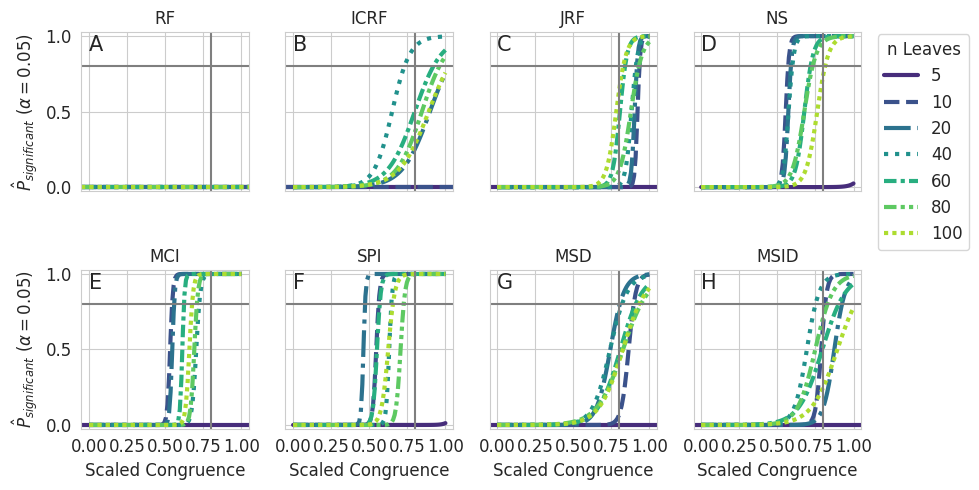

Write Python code to recreate this figure. (Note: this script raises an exception after producing the figure.)
#!/usr/bin/env python3

import numpy as np
import seaborn as sns
import matplotlib.pyplot as plt
from matplotlib.lines import Line2D
import scipy.special

sns.set_style('whitegrid')
fig, [[ax1,ax2,ax3,ax4], [ax5,ax6,ax7,ax8]] = plt.subplots(2, 4, figsize=(10,5), sharey=True, sharex=True)

# define colors and line styles
viridis = sns.color_palette("viridis", 7)
lines = ['-', '--', '-.', ':', (0, (3, 1, 1, 1)), (0, (3, 1, 1, 1, 1, 1)), (0, (1, 1))]
tree_sizes = [5,10,20,40,60,80,100]

# define axes limits
ax1.set_ylim(-0.025,1.025)

# Robinson-Foulds

# Tree size = 5: NA/couldn't fit function, too sparse
style = 0
ax1.axhline(y=0, color=viridis[style], linestyle=lines[style], linewidth=3)
# Tree size = 10: NA/couldn't fit function, too sparse
style = 1
ax1.axhline(y=0, color=viridis[style], linestyle=lines[style], linewidth=3)
# Tree size = 20: NA/couldn't fit function, too sparse
style = 2
ax1.axhline(y=0, color=viridis[style], linestyle=lines[style], linewidth=3)
# Tree size = 40: NA/couldn't fit function, too sparse
style = 3
ax1.axhline(y=0, color=viridis[style], linestyle=lines[style], linewidth=3)
# Tree size = 60: NA/couldn't fit function, too sparse
style = 4
ax1.axhline(y=0, color=viridis[style], linestyle=lines[style], linewidth=3)
# Tree size = 80: NA/couldn't fit function, too sparse
style = 5
ax1.axhline(y=0, color=viridis[style], linestyle=lines[style], linewidth=3)
# Tree size = 100: NA/couldn't fit function, too sparse
style = 6
ax1.axhline(y=0, color=viridis[style], linestyle=lines[style], linewidth=3)

ax1.axhline(y=0.8, color='tab:gray', linestyle='-', linewidth=1.5)
ax1.axvline(x=0.8, color='tab:gray', linestyle='-', linewidth=1.5)
ax1.set_title('RF')

ax1.set_ylabel(r'$\hat{P}_{significant}$ ($\alpha=0.05$)', fontsize=12)
ax1.set_xticks([0, 0.25, 0.5, 0.75, 1])
ax1.tick_params(axis='y', labelsize=12)

# Information-Corrected Robinson Foulds
# Tree size = 5: NA/couldn't fit function, too sparse
style = 0
ax2.axhline(y=0, color=viridis[style], linestyle=lines[style], linewidth=3)
# Tree size = 10: NA/couldn't fit function, too sparse
style = 1
ax2.axhline(y=0, color=viridis[style], linestyle=lines[style], linewidth=3)
# Tree size = 20
intercept, slope, style = -9.8933, 11.0120, 2
ax2.plot(np.linspace(0, 1, 100), scipy.special.expit(intercept + slope * np.linspace(0, 1, 100)), 
         color=viridis[style], linewidth=3, linestyle=lines[style])
#Tree size = 40
intercept, slope, style = -11.1307, 17.1234, 3
ax2.plot(np.linspace(0, 1, 100), scipy.special.expit(intercept + slope * np.linspace(0, 1, 100)), 
         color=viridis[style], linewidth=3, linestyle=lines[style])
#Tree size = 60
intercept, slope, style = -9.0681, 11.3525, 4
ax2.plot(np.linspace(0, 1, 100), scipy.special.expit(intercept + slope * np.linspace(0, 1, 100)), 
         color=viridis[style], linewidth=3, linestyle=lines[style])
#Tree size = 80
intercept, slope, style = -10.2190, 12.0841, 5
ax2.plot(np.linspace(0, 1, 100), scipy.special.expit(intercept + slope * np.linspace(0, 1, 100)), 
         color=viridis[style], linewidth=3, linestyle=lines[style])
#Tree size = 100
intercept, slope, style = -9.2381, 10.3768, 6
ax2.plot(np.linspace(0, 1, 100), scipy.special.expit(intercept + slope * np.linspace(0, 1, 100)), 
         color=viridis[style], linewidth=3, linestyle=lines[style])

ax2.axhline(y=0.8, color='tab:gray', linestyle='-', linewidth=1.5)
ax2.axvline(x=0.8, color='tab:gray', linestyle='-', linewidth=1.5)
ax2.set_title('ICRF')


# Jaccard Robinson-Foulds
# Tree size = 5: NA/couldn't fit function, too sparse
style = 0
ax3.axhline(y=0, color=viridis[style], linestyle=lines[style], linewidth=3)
# Tree size = 10
intercept, slope, style = -102.7691, 111.5063, 1
ax3.plot(np.linspace(0, 1, 100), scipy.special.expit(intercept + slope * np.linspace(0, 1, 100)), 
         color=viridis[style], linewidth=3, linestyle=lines[style])
# Tree size = 20
intercept, slope, style = -84.8484, 94.0039, 2
ax3.plot(np.linspace(0, 1, 100), scipy.special.expit(intercept + slope * np.linspace(0, 1, 100)), 
         color=viridis[style], linewidth=3, linestyle=lines[style])
#Tree size = 40
intercept, slope, style = -44.2672, 50.1590, 3
ax3.plot(np.linspace(0, 1, 100), scipy.special.expit(intercept + slope * np.linspace(0, 1, 100)), 
         color=viridis[style], linewidth=3, linestyle=lines[style])
#Tree size = 60
intercept, slope, style = -33.6336, 41.7099, 4
ax3.plot(np.linspace(0, 1, 100), scipy.special.expit(intercept + slope * np.linspace(0, 1, 100)), 
         color=viridis[style], linewidth=3, linestyle=lines[style])
#Tree size = 80
intercept, slope, style = -23.4646, 26.7147, 5
ax3.plot(np.linspace(0, 1, 100), scipy.special.expit(intercept + slope * np.linspace(0, 1, 100)), 
         color=viridis[style], linewidth=3, linestyle=lines[style])
#Tree size = 100
intercept, slope, style = -24.0605, 30.7602, 6
ax3.plot(np.linspace(0, 1, 100), scipy.special.expit(intercept + slope * np.linspace(0, 1, 100)), 
         color=viridis[style], linewidth=3, linestyle=lines[style])

ax3.axhline(y=0.8, color='tab:gray', linestyle='-', linewidth=1.5)
ax3.axvline(x=0.8, color='tab:gray', linestyle='-', linewidth=1.5)
ax3.set_title('JRF')


# Nye Similarity
# Tree size = 5
intercept, slope, style = -32.1354, 28.4341, 0
ax4.plot(np.linspace(0, 1, 100), scipy.special.expit(intercept + slope * np.linspace(0, 1, 100)), 
         color=viridis[style], linewidth=3, linestyle=lines[style])
# Tree size = 10
intercept, slope, style = -48.3070, 87.0383, 1
ax4.plot(np.linspace(0, 1, 100), scipy.special.expit(intercept + slope * np.linspace(0, 1, 100)), 
         color=viridis[style], linewidth=3, linestyle=lines[style])
# Tree size = 20
intercept, slope, style = -48.1304, 84.1187, 2
ax4.plot(np.linspace(0, 1, 100), scipy.special.expit(intercept + slope * np.linspace(0, 1, 100)), 
         color=viridis[style], linewidth=3, linestyle=lines[style])
#Tree size = 40
intercept, slope, style = -33.0505, 57.6112, 3
ax4.plot(np.linspace(0, 1, 100), scipy.special.expit(intercept + slope * np.linspace(0, 1, 100)), 
         color=viridis[style], linewidth=3, linestyle=lines[style])
#Tree size = 60
intercept, slope, style = -23.0839, 34.0898, 4
ax4.plot(np.linspace(0, 1, 100), scipy.special.expit(intercept + slope * np.linspace(0, 1, 100)), 
         color=viridis[style], linewidth=3, linestyle=lines[style])
#Tree size = 80
intercept, slope, style = -17.2369, 25.4592, 5
ax4.plot(np.linspace(0, 1, 100), scipy.special.expit(intercept + slope * np.linspace(0, 1, 100)), 
         color=viridis[style], linewidth=3, linestyle=lines[style])
#Tree size = 100
intercept, slope, style = -20.6019, 27.0331, 6
ax4.plot(np.linspace(0, 1, 100), scipy.special.expit(intercept + slope * np.linspace(0, 1, 100)), 
         color=viridis[style], linewidth=3, linestyle=lines[style])

ax4.axhline(y=0.8, color='tab:gray', linestyle='-', linewidth=1.5)
ax4.axvline(x=0.8, color='tab:gray', linestyle='-', linewidth=1.5)
ax4.set_title('NS')


# Mutual Clustering Information
# Tree size = 5: NA/couldn't fit function, too sparse
style = 0
ax5.axhline(y=0, color=viridis[style], linestyle=lines[style], linewidth=3)
# Tree size = 10
intercept, slope, style = -57.9179, 108.8080, 1
ax5.plot(np.linspace(0, 1, 100), scipy.special.expit(intercept + slope * np.linspace(0, 1, 100)), 
         color=viridis[style], linewidth=3, linestyle=lines[style])
# Tree size = 20
intercept, slope, style = -63.8108, 116.8081, 2
ax5.plot(np.linspace(0, 1, 100), scipy.special.expit(intercept + slope * np.linspace(0, 1, 100)), 
         color=viridis[style], linewidth=3, linestyle=lines[style])
#Tree size = 40
intercept, slope, style = -51.2984, 72.8831, 3
ax5.plot(np.linspace(0, 1, 100), scipy.special.expit(intercept + slope * np.linspace(0, 1, 100)), 
         color=viridis[style], linewidth=3, linestyle=lines[style])
#Tree size = 60
intercept, slope, style = -80.8385, 131.9994, 4
ax5.plot(np.linspace(0, 1, 100), scipy.special.expit(intercept + slope * np.linspace(0, 1, 100)), 
         color=viridis[style], linewidth=3, linestyle=lines[style])
#Tree size = 80
intercept, slope, style = -57.4355, 83.1211, 5
ax5.plot(np.linspace(0, 1, 100), scipy.special.expit(intercept + slope * np.linspace(0, 1, 100)), 
         color=viridis[style], linewidth=3, linestyle=lines[style])
#Tree size = 100
intercept, slope, style = -52.8209, 80.1754, 6
ax5.plot(np.linspace(0, 1, 100), scipy.special.expit(intercept + slope * np.linspace(0, 1, 100)), 
         color=viridis[style], linewidth=3, linestyle=lines[style])

ax5.axhline(y=0.8, color='tab:gray', linestyle='-', linewidth=1.5)
ax5.axvline(x=0.8, color='tab:gray', linestyle='-', linewidth=1.5)
ax5.set_title('MCI')
ax5.set_ylabel(r'$\hat{P}_{significant}$ ($\alpha=0.05$)', fontsize=12)
ax5.set_xlabel('Scaled Congruence', fontsize=12)
ax5.tick_params(axis='y', labelsize=12)
ax5.tick_params(axis='x', labelsize=12)

# Shared Phylogenetic Information
# Tree size = 5
intercept, slope, style = -43.3586, 38.9518, 0
ax6.plot(np.linspace(0, 1, 100), scipy.special.expit(intercept + slope * np.linspace(0, 1, 100)), 
         color=viridis[style], linewidth=3, linestyle=lines[style])
# Tree size = 10
intercept, slope, style = -49.0206, 89.8005, 1
ax6.plot(np.linspace(0, 1, 100), scipy.special.expit(intercept + slope * np.linspace(0, 1, 100)), 
         color=viridis[style], linewidth=3, linestyle=lines[style])
# Tree size = 20
intercept, slope, style = -62.9976, 136.3855, 2
ax6.plot(np.linspace(0, 1, 100), scipy.special.expit(intercept + slope * np.linspace(0, 1, 100)), 
         color=viridis[style], linewidth=3, linestyle=lines[style])
#Tree size = 40
intercept, slope, style = -63.0061, 99.8518, 3
ax6.plot(np.linspace(0, 1, 100), scipy.special.expit(intercept + slope * np.linspace(0, 1, 100)), 
         color=viridis[style], linewidth=3, linestyle=lines[style])
#Tree size = 60
intercept, slope, style = -42.7417, 77.6178, 4
ax6.plot(np.linspace(0, 1, 100), scipy.special.expit(intercept + slope * np.linspace(0, 1, 100)), 
         color=viridis[style], linewidth=3, linestyle=lines[style])
#Tree size = 80
intercept, slope, style = -47.9057, 67.8887, 5
ax6.plot(np.linspace(0, 1, 100), scipy.special.expit(intercept + slope * np.linspace(0, 1, 100)), 
         color=viridis[style], linewidth=3, linestyle=lines[style])
#Tree size = 100
intercept, slope, style = -28.4679, 45.5794, 6
ax6.plot(np.linspace(0, 1, 100), scipy.special.expit(intercept + slope * np.linspace(0, 1, 100)), 
         color=viridis[style], linewidth=3, linestyle=lines[style])

ax6.axhline(y=0.8, color='tab:gray', linestyle='-', linewidth=1.5)
ax6.axvline(x=0.8, color='tab:gray', linestyle='-', linewidth=1.5)
ax6.set_title('SPI')
ax6.set_xlabel('Scaled Congruence', fontsize=12)
ax6.tick_params(axis='x', labelsize=12)

# Matching Split Distance
# Tree size = 5: NA/couldn't fit function, too sparse
style = 0
ax7.axhline(y=0, color=viridis[style], linestyle=lines[style], linewidth=3)
# Tree size = 10
intercept, slope, style = -36.1453, 41.8630, 1
ax7.plot(np.linspace(0, 1, 100), scipy.special.expit(intercept + slope * np.linspace(0, 1, 100)), 
         color=viridis[style], linewidth=3, linestyle=lines[style])
# Tree size = 20
intercept, slope, style = -16.5307, 22.2469, 2
ax7.plot(np.linspace(0, 1, 100), scipy.special.expit(intercept + slope * np.linspace(0, 1, 100)), 
         color=viridis[style], linewidth=3, linestyle=lines[style])
#Tree size = 40
intercept, slope, style = -13.1179, 17.6936, 3
ax7.plot(np.linspace(0, 1, 100), scipy.special.expit(intercept + slope * np.linspace(0, 1, 100)), 
         color=viridis[style], linewidth=3, linestyle=lines[style])
#Tree size = 60
intercept, slope, style = -11.1956, 13.8335, 4
ax7.plot(np.linspace(0, 1, 100), scipy.special.expit(intercept + slope * np.linspace(0, 1, 100)), 
         color=viridis[style], linewidth=3, linestyle=lines[style])
#Tree size = 80
intercept, slope, style = -9.7185, 11.7608, 5
ax7.plot(np.linspace(0, 1, 100), scipy.special.expit(intercept + slope * np.linspace(0, 1, 100)), 
         color=viridis[style], linewidth=3, linestyle=lines[style])
#Tree size = 100
intercept, slope, style = -10.6702, 12.9323, 6
ax7.plot(np.linspace(0, 1, 100), scipy.special.expit(intercept + slope * np.linspace(0, 1, 100)), 
         color=viridis[style], linewidth=3, linestyle=lines[style])

ax7.axhline(y=0.8, color='tab:gray', linestyle='-', linewidth=1.5)
ax7.axvline(x=0.8, color='tab:gray', linestyle='-', linewidth=1.5)
ax7.set_title('MSD')
ax7.set_xlabel('Scaled Congruence', fontsize=12)
ax7.tick_params(axis='x', labelsize=12)

# Matching Split Information Distance
# Tree size = 5: NA/couldn't fit function, too sparse
style = 0
ax8.axhline(y=0, color=viridis[style], linestyle=lines[style], linewidth=3)
# Tree size = 10
intercept, slope, style = -43.4658, 55.1396, 1
ax8.plot(np.linspace(0, 1, 100), scipy.special.expit(intercept + slope * np.linspace(0, 1, 100)), 
         color=viridis[style], linewidth=3, linestyle=lines[style])
# Tree size = 20
intercept, slope, style = -24.1900, 27.6694, 2
ax8.plot(np.linspace(0, 1, 100), scipy.special.expit(intercept + slope * np.linspace(0, 1, 100)), 
         color=viridis[style], linewidth=3, linestyle=lines[style])
#Tree size = 40
intercept, slope, style = -16.9594, 24.4382, 3
ax8.plot(np.linspace(0, 1, 100), scipy.special.expit(intercept + slope * np.linspace(0, 1, 100)), 
         color=viridis[style], linewidth=3, linestyle=lines[style])
#Tree size = 60
intercept, slope, style = -10.3124, 12.9644, 4
ax8.plot(np.linspace(0, 1, 100), scipy.special.expit(intercept + slope * np.linspace(0, 1, 100)), 
         color=viridis[style], linewidth=3, linestyle=lines[style])
#Tree size = 80
intercept, slope, style = -12.9686, 17.3113, 5
ax8.plot(np.linspace(0, 1, 100), scipy.special.expit(intercept + slope * np.linspace(0, 1, 100)), 
         color=viridis[style], linewidth=3, linestyle=lines[style])
#Tree size = 100
intercept, slope, style = -10.5698, 11.8186, 6
ax8.plot(np.linspace(0, 1, 100), scipy.special.expit(intercept + slope * np.linspace(0, 1, 100)), 
         color=viridis[style], linewidth=3, linestyle=lines[style])

ax8.axhline(y=0.8, color='tab:gray', linestyle='-', linewidth=1.5)
ax8.axvline(x=0.8, color='tab:gray', linestyle='-', linewidth=1.5)
ax8.set_title('MSID')
ax8.set_xlabel('Scaled Congruence', fontsize=12)
ax8.tick_params(axis='x', labelsize=12)

# add subplot labels
ax1.text(0,0.9, 'A', fontsize=15)
ax2.text(0,0.9, 'B', fontsize=15)
ax3.text(0,0.9, 'C', fontsize=15)
ax4.text(0,0.9, 'D', fontsize=15)
ax5.text(0,0.9, 'E', fontsize=15)
ax6.text(0,0.9, 'F', fontsize=15)
ax7.text(0,0.9, 'G', fontsize=15)
ax8.text(0,0.9, 'H', fontsize=15)

# plot legend
legend_handles = [
    Line2D([0], [0], color=viridis[i], linestyle=lines[i], linewidth=3, label=f"{tree_sizes[i]}")
    for i in range(len(tree_sizes))
]
ax4.legend(handles=legend_handles, bbox_to_anchor=(1.05, 1.04), loc='upper left', title='n Leaves',
           fontsize=12, title_fontsize=12)

plt.tight_layout()
plt.savefig('../figures/power_logistics.pdf')
plt.savefig('../figures/power_logistics.png', dpi=600)